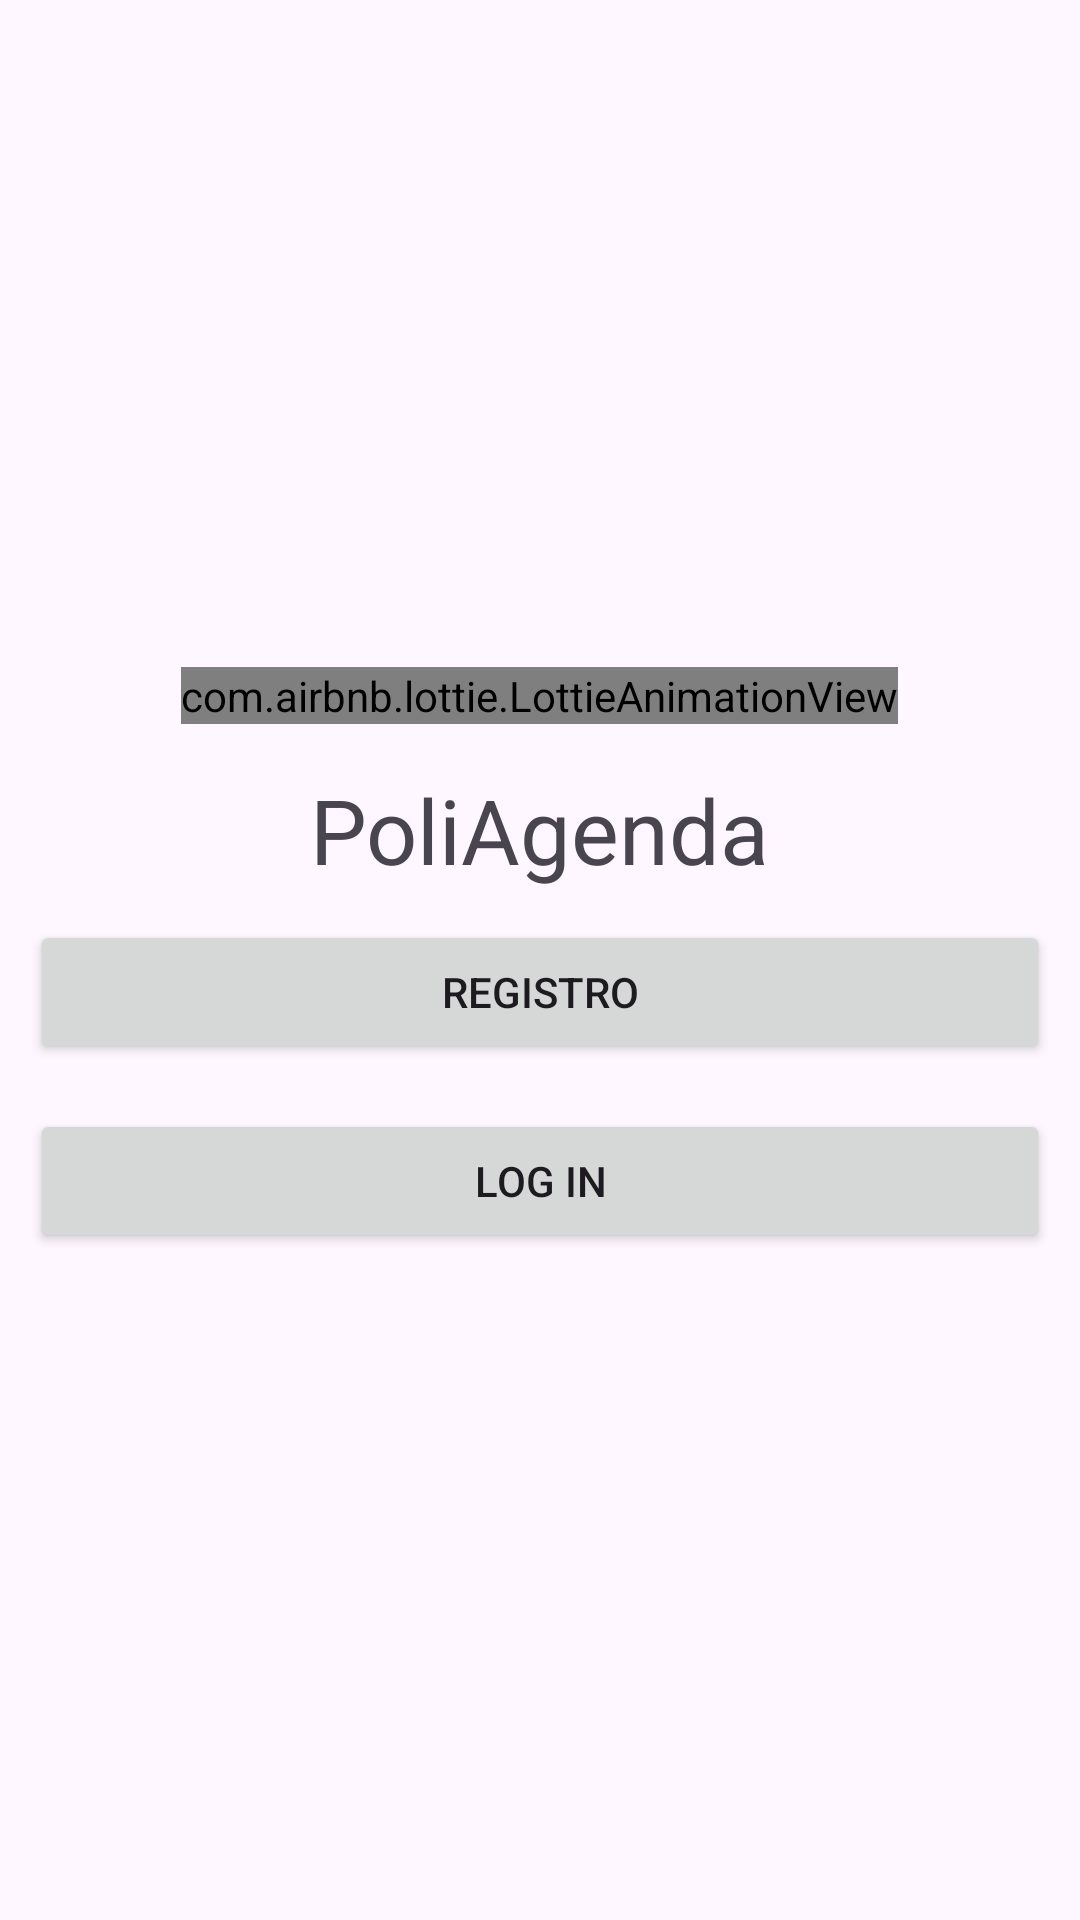

Produce the Android XML layout that renders to this screen, including the resource entries it uses.
<!-- AndroidManifest.xml: application theme Theme.PoliAgenda -->
<!-- res/layout/activity_main.xml -->
<?xml version="1.0" encoding="utf-8"?>
<RelativeLayout
    xmlns:android="http://schemas.android.com/apk/res/android"
    xmlns:app="http://schemas.android.com/apk/res-auto"
    xmlns:tools="http://schemas.android.com/tools"
    android:id="@+id/main"
    android:layout_width="match_parent"
    android:layout_height="match_parent"
    tools:context=".MainActivity">

    <androidx.appcompat.widget.LinearLayoutCompat
        android:layout_width="match_parent"
        android:layout_height="match_parent"
        android:orientation="vertical"
        android:padding="10dp"
        android:gravity="center">

        <com.airbnb.lottie.LottieAnimationView
            android:layout_width="wrap_content"
            android:layout_height="wrap_content"
            app:lottie_autoPlay="true"
            app:lottie_loop="true"
            app:lottie_rawRes="@raw/calenadar"
            tools:layout_editor_absoluteX="0dp"
            tools:layout_editor_absoluteY="25dp">

        </com.airbnb.lottie.LottieAnimationView>
        
        <TextView
            android:text="@string/app_name"
            android:textSize="30sp"
            android:layout_marginTop="15dp"
            android:layout_width="wrap_content"
            android:layout_height="wrap_content">
        </TextView>

        <Button
            android:id="@+id/Btn_Registro"
            android:text="@string/Btn_Registro"
            android:layout_marginTop="10dp"
            android:layout_width="match_parent"
            android:layout_height="wrap_content">
        </Button>

        <Button
            android:id="@+id/Btn_Login"
            android:layout_width="match_parent"
            android:layout_height="wrap_content"
            android:layout_marginTop="15dp"
            android:text="@string/Btn_Login"></Button>
    </androidx.appcompat.widget.LinearLayoutCompat>

</RelativeLayout>
<!-- resources referenced by this layout -->
<resources>
  <string name="Btn_Login">Log in</string>
  <string name="Btn_Registro">Registro</string>
  <string name="app_name">PoliAgenda</string>
  <style name="Theme.PoliAgenda" parent="Base.Theme.PoliAgenda" />
  <style name="Base.Theme.PoliAgenda" parent="Theme.Material3.DayNight">
          <item name="colorPrimary">@color/colorPrimary</item>
          <item name="colorPrimaryDark">@color/colorPrimaryDark</item>
          <item name="colorOnSecondary">@color/colorPrimaryDark</item>
      </style>
  <color name="colorPrimary">#C2185B</color>
  <color name="colorPrimaryDark">#880E4F</color>
</resources>
